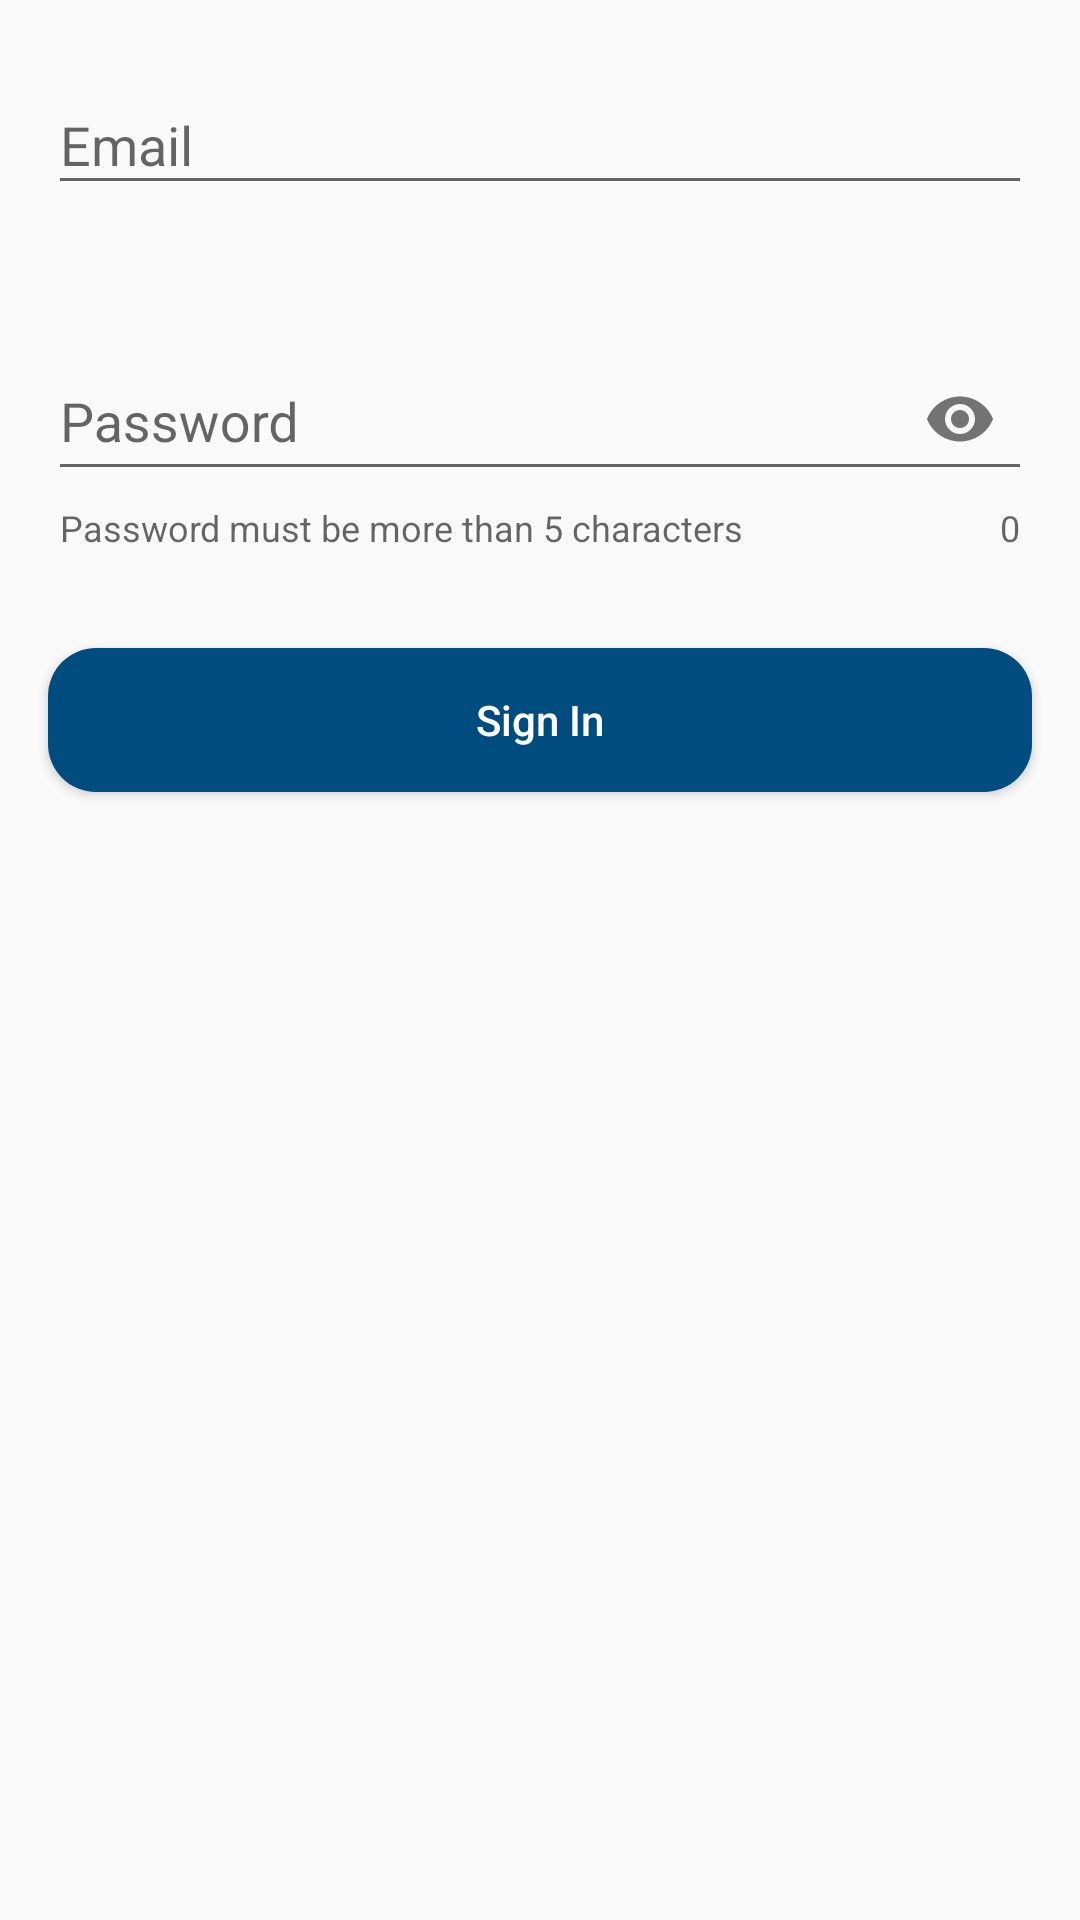

Layout XML and referenced resources for this Android screen:
<!-- AndroidManifest.xml: application theme AppTheme -->
<!-- res/layout/fragment_login.xml -->
<?xml version="1.0" encoding="utf-8"?>
<ScrollView xmlns:android="http://schemas.android.com/apk/res/android"
    xmlns:app="http://schemas.android.com/apk/res-auto"
    xmlns:tools="http://schemas.android.com/tools"
    tools:context=".LoginFragment"
    android:layout_width="match_parent"
    android:layout_height="match_parent">

    <androidx.constraintlayout.widget.ConstraintLayout
        android:layout_width="match_parent"
        android:layout_height="match_parent">

        <ProgressBar
            android:id="@+id/login_progress_bar"
            style="?android:attr/progressBarStyleLarge"
            android:layout_width="wrap_content"
            android:layout_height="wrap_content"
            android:visibility="gone"
            app:layout_constraintBottom_toBottomOf="parent"
            app:layout_constraintEnd_toEndOf="parent"
            app:layout_constraintStart_toStartOf="parent"
            app:layout_constraintTop_toTopOf="parent" />

        <com.google.android.material.textfield.TextInputLayout
            android:id="@+id/emailET_layout"
            android:layout_width="match_parent"
            android:layout_height="wrap_content"
            android:layout_marginStart="16dp"
            android:layout_marginLeft="16dp"
            android:layout_marginTop="16dp"
            android:layout_marginEnd="16dp"
            android:layout_marginRight="16dp"
            android:hint="Email"
            app:errorEnabled="true"
            app:layout_constraintEnd_toEndOf="parent"
            app:layout_constraintStart_toStartOf="parent"
            app:layout_constraintTop_toTopOf="parent">

            <com.google.android.material.textfield.TextInputEditText
                android:id="@+id/sign_in_email_edittext"
                android:inputType="textEmailAddress"
                android:layout_width="match_parent"
                android:layout_height="match_parent" />
        </com.google.android.material.textfield.TextInputLayout>

        <com.google.android.material.textfield.TextInputLayout
            android:id="@+id/passwordET_layout"
            android:layout_width="match_parent"
            android:layout_height="wrap_content"
            android:layout_marginStart="16dp"
            android:layout_marginLeft="16dp"
            android:layout_marginTop="16dp"
            android:layout_marginEnd="16dp"
            android:layout_marginRight="16dp"
            android:hint="Password"
            app:passwordToggleEnabled="true"
            app:errorEnabled="true"
            app:counterEnabled="true"
            app:helperText="Password must be more than 5 characters"
            app:layout_constraintEnd_toEndOf="parent"
            app:layout_constraintStart_toStartOf="parent"
            app:layout_constraintTop_toBottomOf="@id/emailET_layout">

            <com.google.android.material.textfield.TextInputEditText
                android:id="@+id/sign_in_password_edittext"
                android:inputType="textPassword"
                android:layout_width="match_parent"
                android:layout_height="match_parent" />
        </com.google.android.material.textfield.TextInputLayout>

        <Button
            android:id="@+id/sign_in_button"
            android:layout_width="0dp"
            android:layout_height="wrap_content"
            android:layout_marginTop="32dp"
            android:layout_marginBottom="32dp"
            android:text="Sign In"
            android:textAllCaps="false"
            android:textColor="@android:color/white"
            android:background="@drawable/button_background_selector"
            app:layout_constraintBottom_toBottomOf="parent"
            app:layout_constraintEnd_toEndOf="@+id/passwordET_layout"
            app:layout_constraintStart_toStartOf="@+id/passwordET_layout"
            app:layout_constraintTop_toBottomOf="@+id/passwordET_layout"
            app:layout_constraintVertical_bias="0.05" />

    </androidx.constraintlayout.widget.ConstraintLayout>
</ScrollView>
<!-- resources referenced by this layout -->
<resources>
  <!-- drawable button_background_selector (drawable) -->
  <?xml version="1.0" encoding="utf-8"?>
  <selector xmlns:android="http://schemas.android.com/apk/res/android" android:enterFadeDuration="100" android:exitFadeDuration="100">
      <item android:drawable="@drawable/button_background_pressed" android:state_pressed="true" />
      <item android:drawable="@drawable/button_background_default" />
  </selector>
  <style name="AppTheme" parent="Theme.AppCompat.Light.NoActionBar">
          
          <item name="colorPrimary">@color/colorPrimary</item>
          <item name="colorPrimaryDark">@color/colorPrimaryDark</item>
          <item name="colorAccent">@color/colorAccent</item>
      </style>
  <!-- drawable button_background_pressed (drawable) -->
  <?xml version="1.0" encoding="utf-8"?>
  <shape xmlns:android="http://schemas.android.com/apk/res/android"
      android:shape="rectangle">
      <corners android:radius="16dp" />
      <solid android:color="#013B63" />
  </shape>
  <!-- drawable button_background_default (drawable) -->
  <?xml version="1.0" encoding="utf-8"?>
  <shape xmlns:android="http://schemas.android.com/apk/res/android"
      android:shape="rectangle">
      <corners android:radius="16dp" />
      <solid android:color="#004C7E" />
  </shape>
  <color name="colorPrimary">#004C7E</color>
  <color name="colorPrimaryDark">#013B63</color>
  <color name="colorAccent">#15AFBD</color>
</resources>
